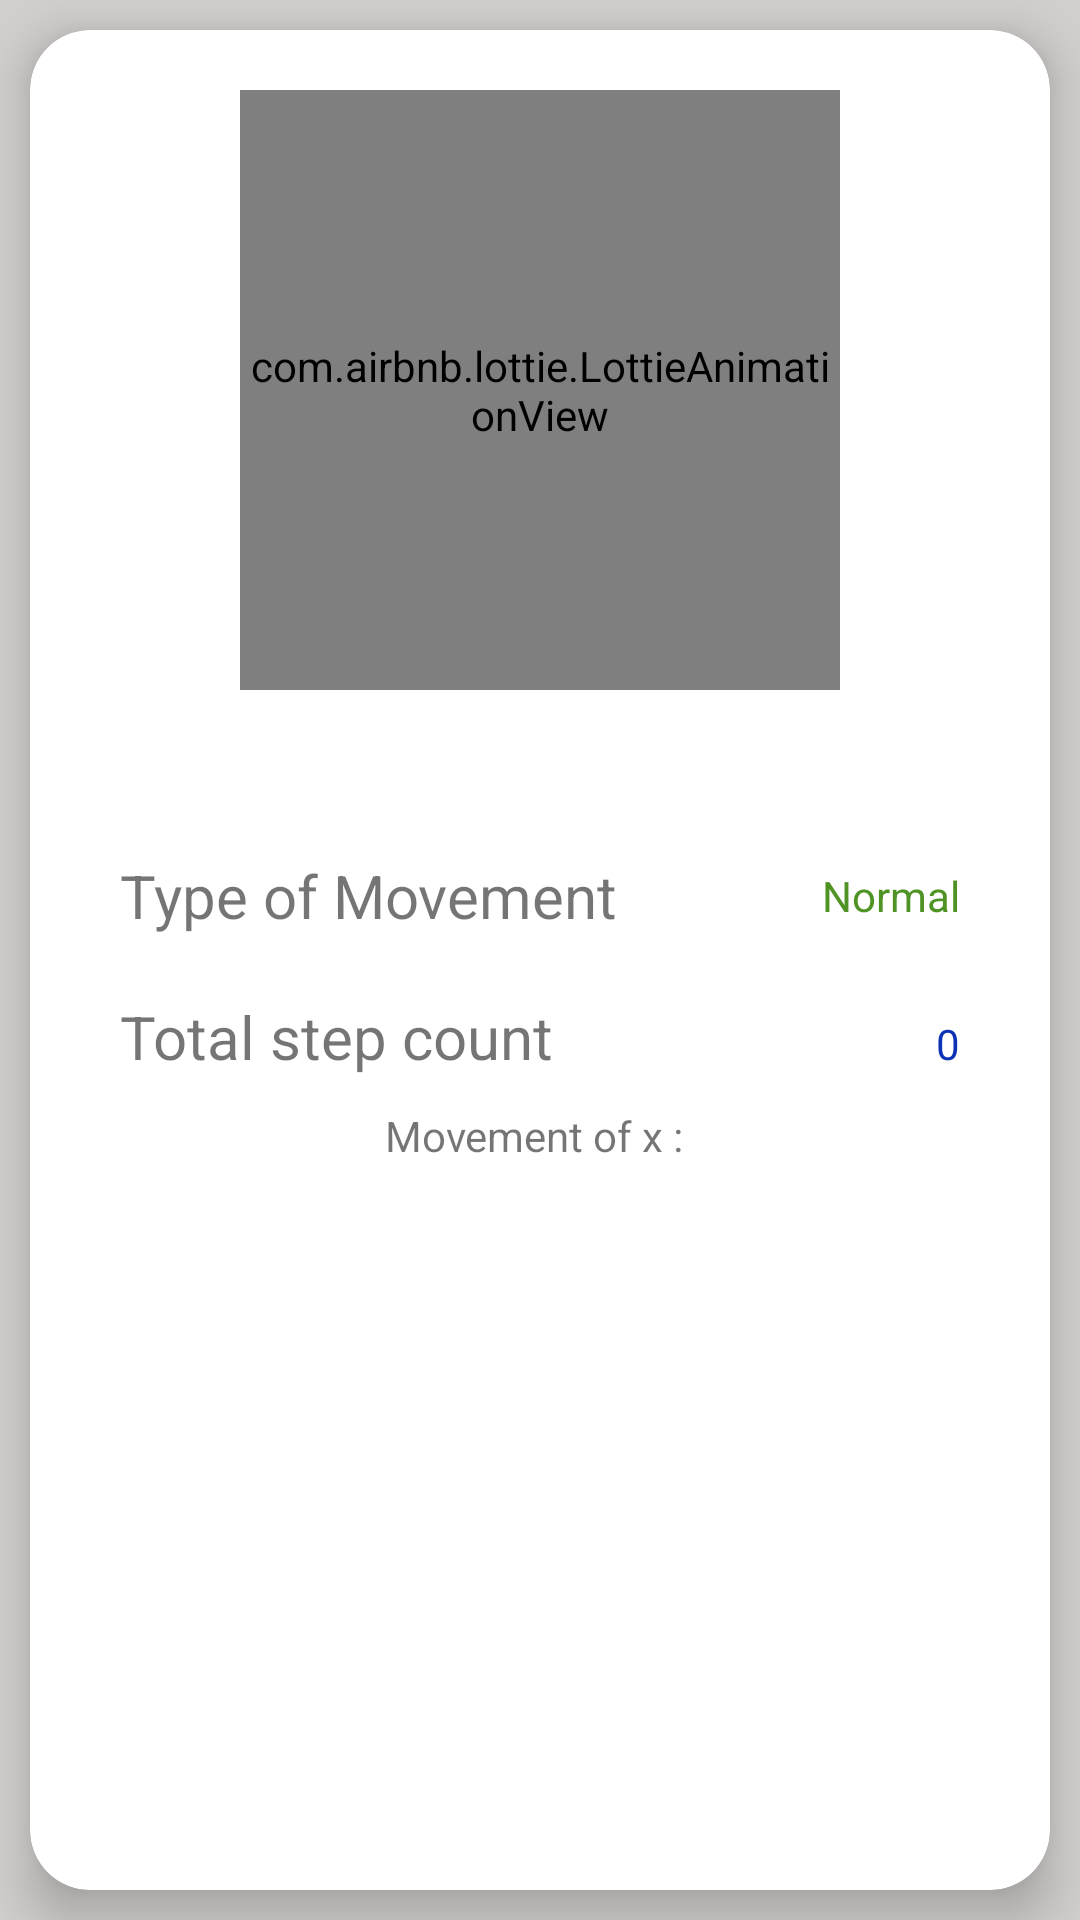

Reconstruct the res/layout file that produces this screen, plus the resources it refers to.
<!-- AndroidManifest.xml: application theme Theme.NavigationDrawerSample -->
<!-- res/layout/activity_pedometer.xml -->
<?xml version="1.0" encoding="utf-8"?>
<LinearLayout
    xmlns:android="http://schemas.android.com/apk/res/android"
    xmlns:app="http://schemas.android.com/apk/res-auto"
    xmlns:tools="http://schemas.android.com/tools"
    android:layout_width="match_parent"
    android:layout_height="match_parent"
    android:orientation="vertical"
    android:background="#D3CFCF"
    android:gravity="center"
    tools:context=".Pedometer">

    <androidx.cardview.widget.CardView
        android:layout_width="match_parent"
        android:layout_height="match_parent"
        app:cardElevation="10dp"
        app:cardBackgroundColor="#fff"
        android:layout_margin="10dp"
        app:cardCornerRadius="20dp">

        <LinearLayout
            android:layout_width="match_parent"
            android:layout_height="wrap_content"
            android:layout_margin="20dp"
            android:orientation="vertical"
            android:gravity="center">


            <com.airbnb.lottie.LottieAnimationView
                android:layout_width="200dp"
                android:layout_height="200dp"
                app:lottie_rawRes="@raw/characterrunner"
                app:lottie_autoPlay="true"
                app:lottie_loop="true"/>

            <LinearLayout
                android:layout_width="wrap_content"
                android:layout_height="wrap_content">
                <View
                    android:layout_width="wrap_content"
                    android:layout_height="5dp"
                    android:layout_margin="20dp"/>
            </LinearLayout>

            <LinearLayout
                android:layout_width="match_parent"
                android:layout_height="wrap_content"
                android:layout_margin="10dp"
                android:gravity="center"
                android:orientation="horizontal">

                <TextView
                    android:layout_width="wrap_content"
                    android:layout_height="wrap_content"
                    android:text="Type of Movement"
                    android:textSize="20sp"
                    />

                <TextView
                    android:layout_width="match_parent"
                    android:layout_height="wrap_content"
                    android:text="Normal"
                    android:textColor="#4E9323"
                    android:textAlignment="textEnd"
                    android:id="@+id/movementType"/>

            </LinearLayout>
            <LinearLayout
                android:layout_width="match_parent"
                android:layout_height="wrap_content"
                android:layout_margin="10dp"
                android:orientation="horizontal">

                <TextView
                    android:layout_width="wrap_content"
                    android:layout_height="wrap_content"
                    android:text="Total step count"
                    android:textSize="20sp"
                    />

                <TextView
                    android:layout_width="match_parent"
                    android:layout_height="wrap_content"
                    android:text="0"
                    android:textColor="#0E32B6"
                    android:textAlignment="textEnd"
                    android:id="@+id/stepCount"/>

            </LinearLayout>

            <LinearLayout
                android:layout_width="wrap_content"
                android:layout_height="wrap_content"
                android:orientation="vertical">

                <TextView
                    android:layout_width="wrap_content"
                    android:layout_height="wrap_content"
                    android:id="@+id/xmove"
                    android:text="Movement of x : "/>
            </LinearLayout>
        </LinearLayout>

    </androidx.cardview.widget.CardView>



</LinearLayout>
<!-- resources referenced by this layout -->
<resources>
  <style name="Theme.NavigationDrawerSample" parent="Theme.MaterialComponents.DayNight.NoActionBar">
          
          <item name="colorPrimary">@color/purple_500</item>
          <item name="colorPrimaryVariant">@color/purple_700</item>
          <item name="colorOnPrimary">@color/white</item>
          
          <item name="colorSecondary">@color/teal_200</item>
          <item name="colorSecondaryVariant">@color/teal_700</item>
          <item name="colorOnSecondary">@color/black</item>
          
          <item name="android:statusBarColor" tools:targetApi="l">?attr/colorPrimaryVariant</item>
          
      </style>
  <color name="purple_500">#FF6200EE</color>
  <color name="purple_700">#FF3700B3</color>
  <color name="white">#FFFFFFFF</color>
  <color name="teal_200">#FF03DAC5</color>
  <color name="teal_700">#FF018786</color>
  <color name="black">#FF000000</color>
</resources>
